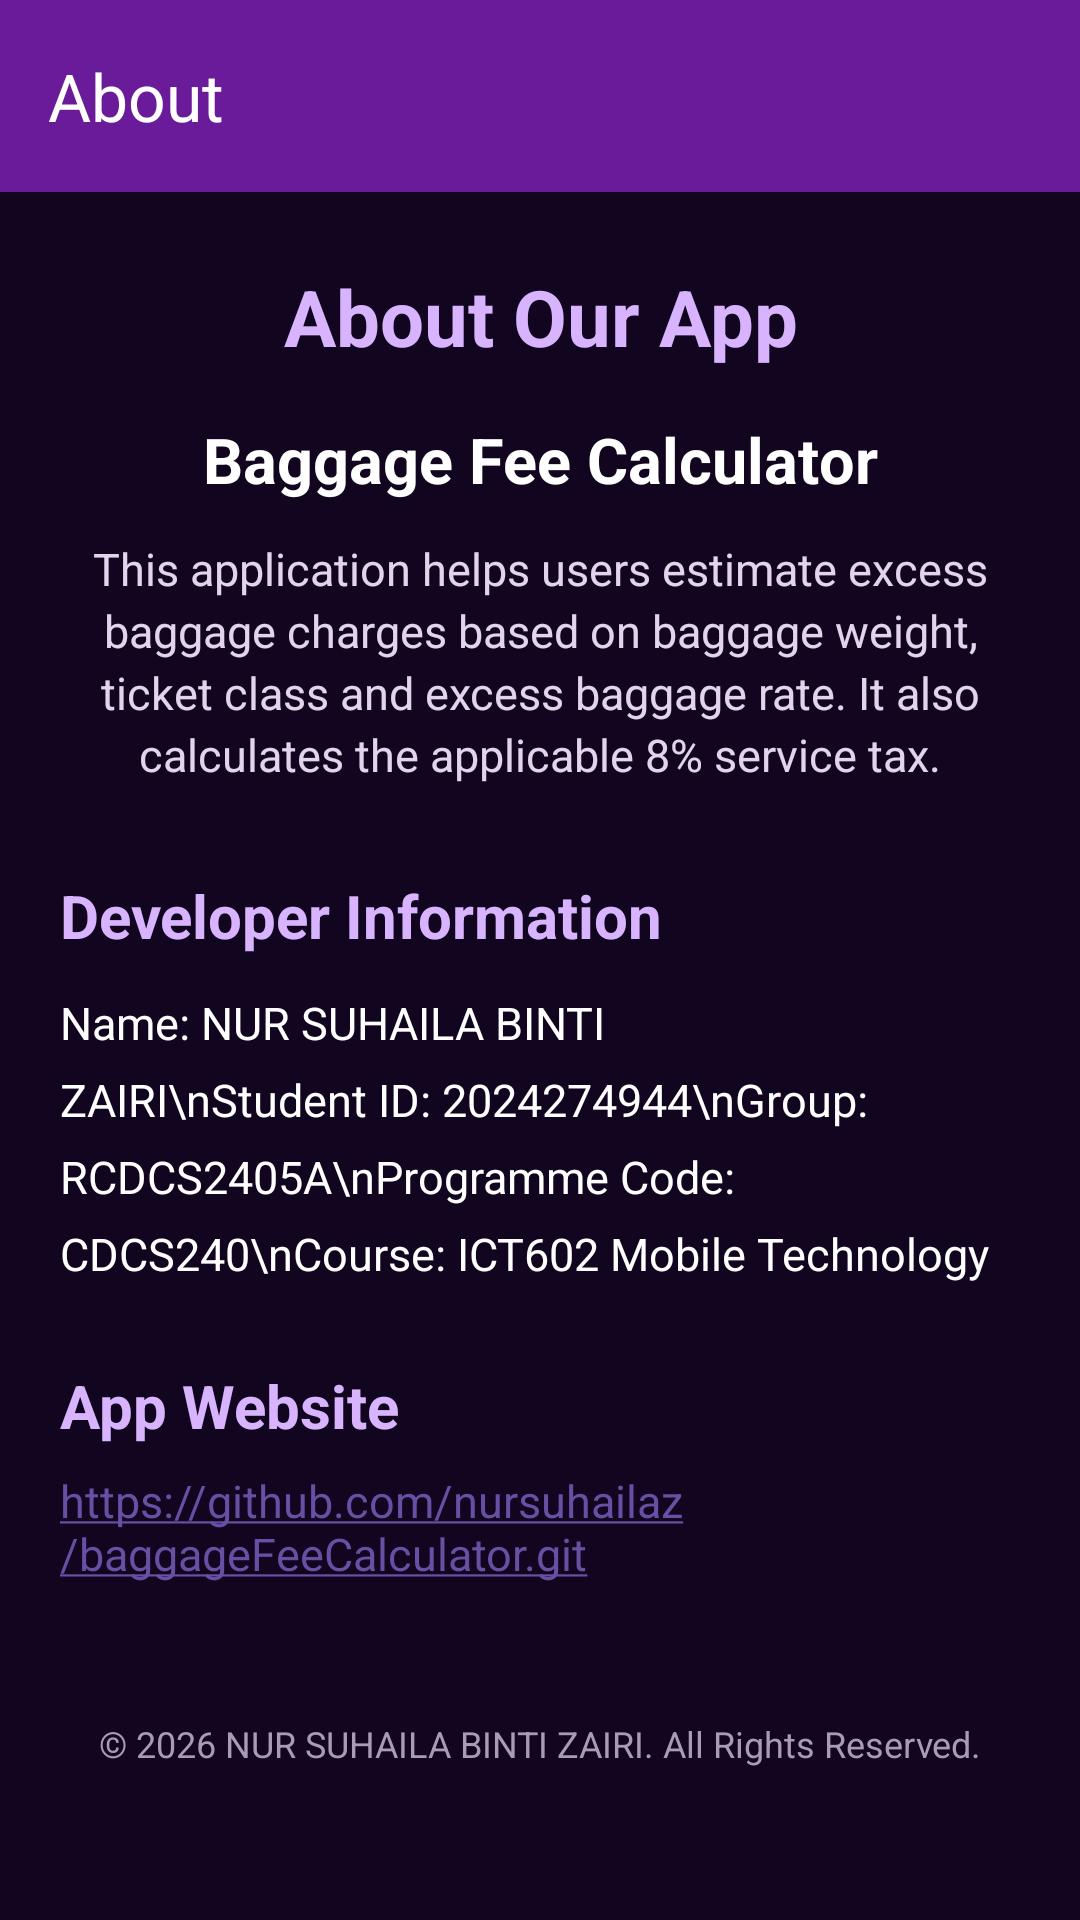

Android layout source for this screen:
<!-- AndroidManifest.xml: application theme Theme.BaggageCalculatorNURSUHAILA2024274944 -->
<!-- res/layout/activity_about.xml -->
<?xml version="1.0" encoding="utf-8"?>
<LinearLayout xmlns:android="http://schemas.android.com/apk/res/android"
    xmlns:app="http://schemas.android.com/apk/res-auto"
    android:layout_width="match_parent"
    android:layout_height="match_parent"
    android:orientation="vertical"
    android:background="#12051F">

    
    <androidx.appcompat.widget.Toolbar
        android:id="@+id/toolbarAbout"
        android:layout_width="match_parent"
        android:layout_height="?attr/actionBarSize"
        android:background="#6A1B9A"
        app:title="About"
        app:titleTextColor="#FFFFFF"
        app:navigationIconTint="#FFFFFF" />

    <ScrollView
        android:layout_width="match_parent"
        android:layout_height="0dp"
        android:layout_weight="1"
        android:fillViewport="true">

        <LinearLayout
            android:layout_width="match_parent"
            android:layout_height="wrap_content"
            android:orientation="vertical"
            android:gravity="center_horizontal"
            android:paddingStart="20dp"
            android:paddingEnd="20dp"
            android:paddingTop="12dp"
            android:paddingBottom="12dp">

            
            <TextView
                android:layout_width="match_parent"
                android:layout_height="wrap_content"
                android:text="About Our App"
                android:textSize="26sp"
                android:textStyle="bold"
                android:textColor="#D8B4FE"
                android:gravity="center"
                android:layout_marginTop="12dp"/>

            
            <TextView
                android:layout_width="match_parent"
                android:layout_height="wrap_content"
                android:text="Baggage Fee Calculator"
                android:textSize="21sp"
                android:textStyle="bold"
                android:textColor="#FFFFFF"
                android:gravity="center"
                android:layout_marginTop="16dp"/>

            
            <TextView
                android:layout_width="match_parent"
                android:layout_height="wrap_content"
                android:text="This application helps users estimate excess baggage charges based on baggage weight, ticket class and excess baggage rate. It also calculates the applicable 8% service tax."
                android:textSize="15sp"
                android:textColor="#E0D5EA"
                android:gravity="center"
                android:lineSpacingExtra="3dp"
                android:layout_marginTop="12dp"/>

            
            <TextView
                android:layout_width="match_parent"
                android:layout_height="wrap_content"
                android:text="Developer Information"
                android:textSize="20sp"
                android:textStyle="bold"
                android:textColor="#D8B4FE"
                android:layout_marginTop="30dp"/>

            <TextView
                android:id="@+id/tvDeveloper"
                android:layout_width="match_parent"
                android:layout_height="wrap_content"
                android:text="Name: NUR SUHAILA BINTI ZAIRI\nStudent ID: 2024274944\nGroup: RCDCS2405A\nProgramme Code: CDCS240\nCourse: ICT602 Mobile Technology"
                android:textSize="15sp"
                android:textColor="#FFFFFF"
                android:lineSpacingExtra="8dp"
                android:layout_marginTop="12dp"/>

            
            <TextView
                android:layout_width="match_parent"
                android:layout_height="wrap_content"
                android:text="App Website"
                android:textSize="20sp"
                android:textStyle="bold"
                android:textColor="#D8B4FE"
                android:layout_marginTop="27dp"/>

            <TextView
                android:id="@+id/tvWebsite"
                android:layout_width="match_parent"
                android:layout_height="wrap_content"
                android:text="https://github.com/nursuhailaz/baggageFeeCalculator.git"
                android:textSize="15sp"
                android:textColor="#BB86FC"
                android:autoLink="web"
                android:layout_marginTop="8dp"/>

            
            <TextView
                android:layout_width="match_parent"
                android:layout_height="wrap_content"
                android:text="© 2026 NUR SUHAILA BINTI ZAIRI. All Rights Reserved."
                android:textSize="12sp"
                android:textColor="#A99BB5"
                android:gravity="center"
                android:layout_marginTop="45dp"
                android:layout_marginBottom="20dp"/>

        </LinearLayout>

    </ScrollView>

</LinearLayout>
<!-- resources referenced by this layout -->
<resources>
  <style name="Theme.BaggageCalculatorNURSUHAILA2024274944" parent="Base.Theme.BaggageCalculatorNURSUHAILA2024274944" />
  <style name="Base.Theme.BaggageCalculatorNURSUHAILA2024274944" parent="Theme.Material3.DayNight.NoActionBar">
          
          
      </style>
</resources>
